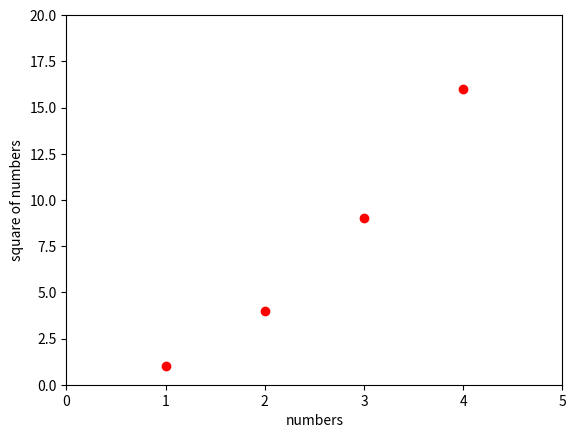

The matplotlib source for this figure:
import matplotlib.pyplot as plt

plt.plot([1, 2, 3, 4], [1, 4, 9, 16], 'ro')
plt.axis((0, 5, 0, 20))
plt.xlabel('numbers')
plt.ylabel('square of numbers')
plt.show()
